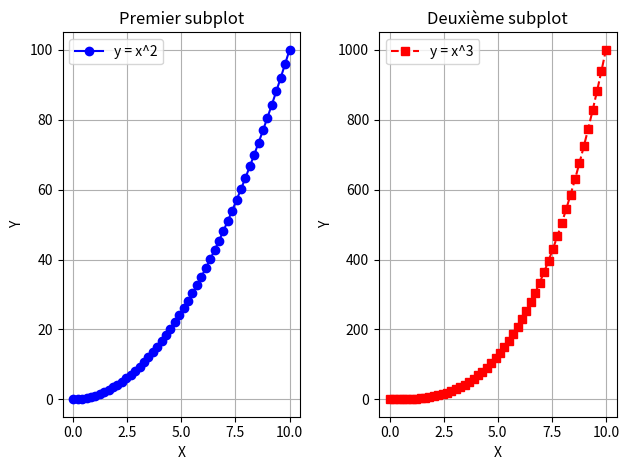

The matplotlib source for this figure:
import matplotlib.pyplot as plt
import numpy as np

# Générer une série de 50 nombres allant de 0 à 10
x = np.linspace(0, 10, 50)

# Générer des données pour les deux séries (dans cet exemple, des carrés et des cubes des nombres x)
y1 = x ** 2
y2 = x ** 3

# Créer une nouvelle figure et des sous-graphiques
fig, (ax1, ax2) = plt.subplots(1, 2)

# Tracer les données dans le premier sous-graphique
ax1.plot(x, y1, '-o', color='blue', label='y = x^2')
ax1.set_xlabel('X')
ax1.set_ylabel('Y')
ax1.set_title('Premier subplot')
ax1.legend()
ax1.grid(True)

# Tracer les données dans le deuxième sous-graphique
ax2.plot(x, y2, '--s', color='red', label='y = x^3')
ax2.set_xlabel('X')
ax2.set_ylabel('Y')
ax2.set_title('Deuxième subplot')
ax2.legend()
ax2.grid(True)

# Ajuster la disposition pour éviter le chevauchement
plt.tight_layout()

# Sauvegarder le graphique en format PNG avec une résolution de 300 dpi
fig.savefig('graphique.png', dpi=300)

# Afficher la figure
plt.show()
